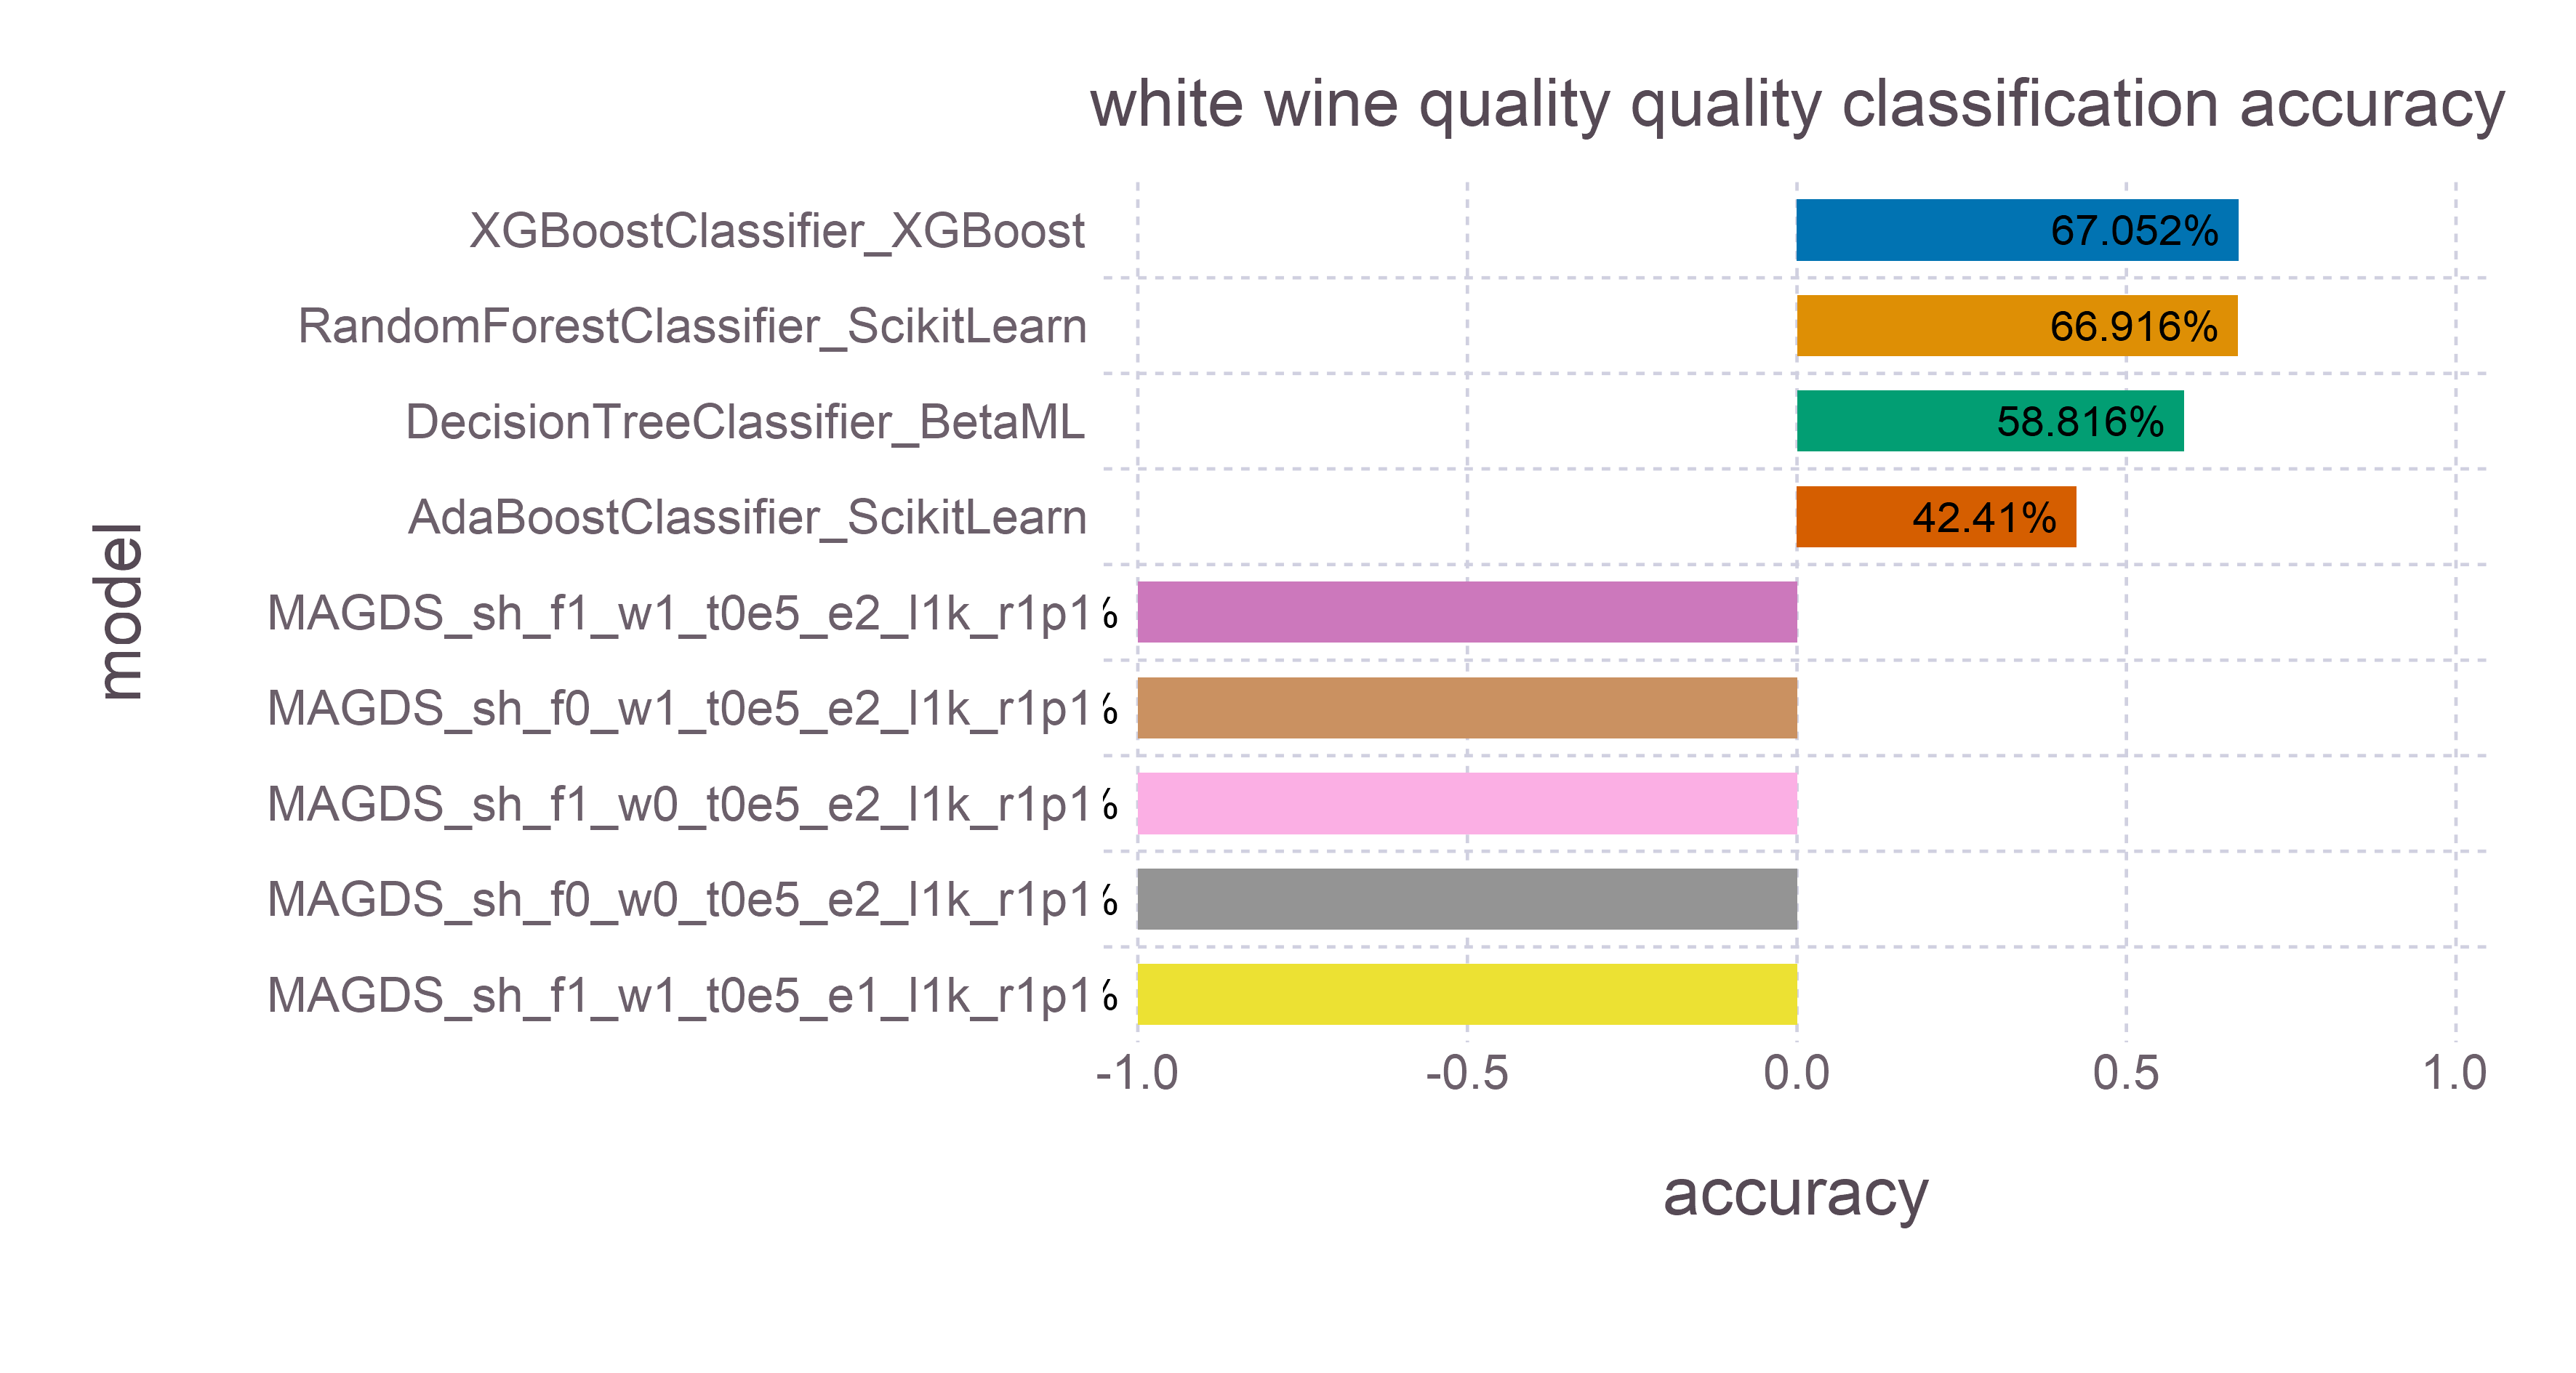

The table this chart was drawn from, first rows:
model, accuracy, time, memory
XGBoostClassifier_XGBoost, 0.6705, 3.114, 150542517
RandomForestClassifier_ScikitLearn, 0.6692, 0.8132, 27686826
DecisionTreeClassifier_BetaML, 0.5882, 6.331, 1220955972
AdaBoostClassifier_ScikitLearn, 0.4241, 0.2473, 7268132
MAGDS_sh_f1_w1_t0e5_e2_l1k_r1p1, -1.0, 2.549, 4616
MAGDS_sh_f0_w1_t0e5_e2_l1k_r1p1, -1.0, 0.3359, 4336
MAGDS_sh_f1_w0_t0e5_e2_l1k_r1p1, -1.0, 2.535, 4336
MAGDS_sh_f0_w0_t0e5_e2_l1k_r1p1, -1.0, 0.335, 4616
MAGDS_sh_f1_w1_t0e5_e1_l1k_r1p1, -1.0, 2.447, 4336
